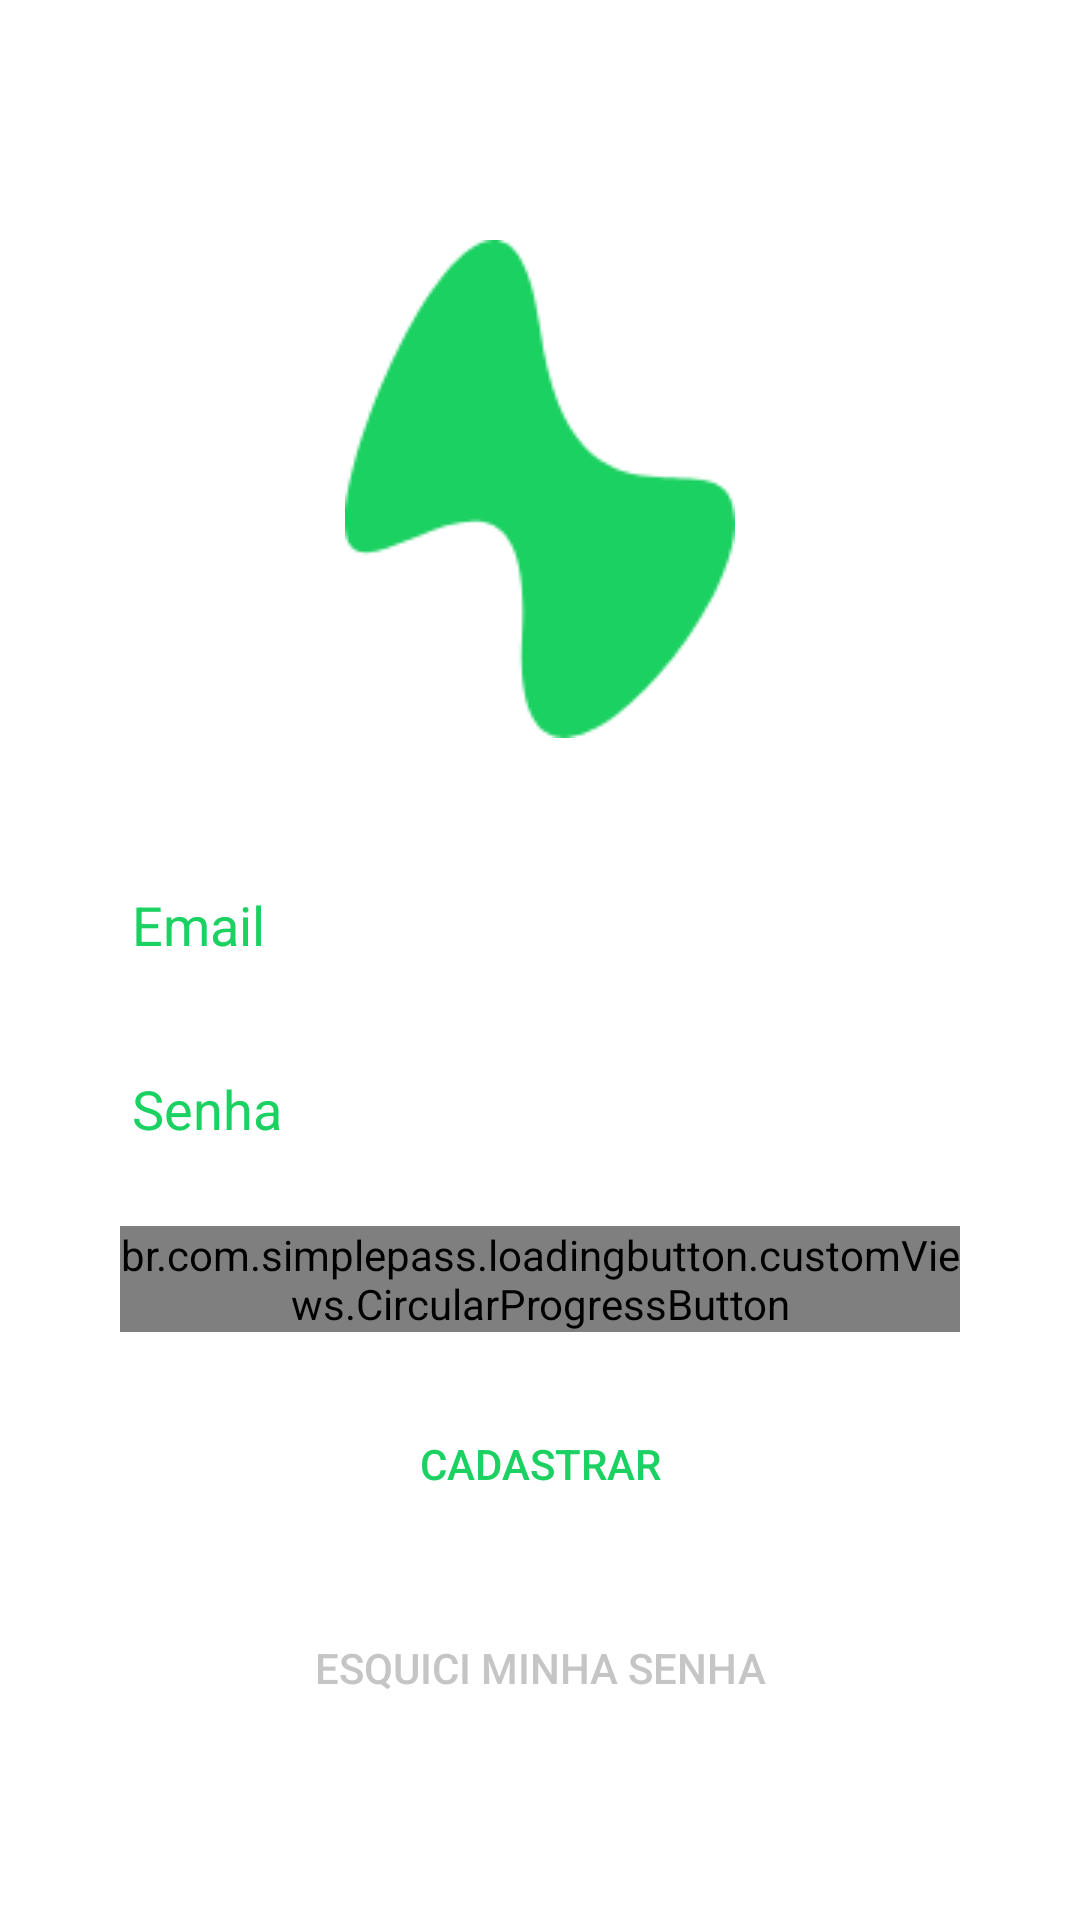

This screen was rendered from an Android layout file. Write that file and the resources it references.
<!-- AndroidManifest.xml: application theme AppTheme -->
<!-- res/layout/activity_main.xml -->
<?xml version="1.0" encoding="utf-8"?>
<androidx.constraintlayout.widget.ConstraintLayout xmlns:android="http://schemas.android.com/apk/res/android"
    xmlns:tools="http://schemas.android.com/tools"
    android:layout_width="match_parent"
    android:layout_height="match_parent"
    xmlns:app="http://schemas.android.com/apk/res-auto"
    tools:context=".MainActivity"
    android:background="@color/white">

    <LinearLayout
        android:layout_width="match_parent"
        android:layout_height="match_parent"
        android:padding="40dp"
        android:orientation="vertical">

        <ImageView
            android:layout_width="wrap_content"
            android:layout_height="wrap_content"
            android:layout_gravity="center"
            android:layout_marginTop="40dp"
            android:layout_marginBottom="40dp"
            android:src="@drawable/ic_launcher_background"/>

        <EditText
            android:id="@+id/edtTextLoginEmail"
            android:layout_width="match_parent"
            android:layout_height="wrap_content"
            android:inputType="textEmailAddress"
            android:layout_marginBottom="20dp"
            style="@style/AppEditText"
            android:textColor="@color/colorPrimary"
            android:textColorHint="@color/colorPrimary"
            android:hint="Email"/>

        <EditText
            style="@style/AppEditText"
            android:id="@+id/edtTextLoginSenha"
            android:layout_width="match_parent"
            android:layout_height="wrap_content"
            android:inputType="textPassword"
            android:layout_marginBottom="20dp"
            android:textColor="@color/colorPrimary"
            android:textColorHint="@color/colorPrimary"
            android:hint="Senha"/>

        <br.com.simplepass.loadingbutton.customViews.CircularProgressButton
            android:id="@+id/btnLoginEntrar"
            android:layout_width="match_parent"
            android:layout_height="wrap_content"
            android:layout_marginBottom="20dp"
            android:background="@drawable/rounded_corners_primary"
            android:textColor="@color/white"
            android:text="Entrar"
            android:onClick="entrar"
            app:spinning_bar_color="@color/white"
            app:spinning_bar_padding="6dp"
            app:spinning_bar_width="3dp"
            android:layout_gravity="center"/>

        <Button
            android:id="@+id/btnLoginCadastrar"
            android:layout_width="match_parent"
            android:layout_height="wrap_content"
            android:layout_marginBottom="20dp"
            android:textColor="@color/colorPrimary"
            android:background="@color/transparent"
            android:shadowDx="0"
            android:shadowDy="0"
            android:text="Cadastrar"
            android:onClick="goCadastroUsuario"/>

        <Button
            android:id="@+id/btnLoginEsqueciMinhaSenha"
            android:layout_width="match_parent"
            android:layout_height="wrap_content"
            android:textColor="@color/lightGray"
            android:text="Esquici minha senha"
            android:background="@color/transparent"
            android:onClick="goEsqueciMinhaSenha"/>

    </LinearLayout>

</androidx.constraintlayout.widget.ConstraintLayout>
<!-- resources referenced by this layout -->
<resources>
  <color name="colorPrimary">#1BD162</color>
  <color name="lightGray">#a6a6a6a6</color>
  <color name="transparent">#00D81B60</color>
  <color name="white">#fff</color>
  <!-- drawable ic_launcher_background: png bitmap (drawable, 4268 bytes) -->
  <style name="AppEditText" parent="Widget.AppCompat.EditText">
          <item name="colorControlNormal">@color/colorPrimary</item>
          <item name="colorControlActivated">@color/colorPrimary</item>
          <item name="colorControlHighlight">@color/colorPrimary</item>
      </style>
  <style name="AppTheme" parent="Theme.AppCompat.NoActionBar">
          
          <item name="colorPrimary">@color/colorPrimary</item>
          <item name="colorPrimaryDark">@color/colorPrimaryDark</item>
          <item name="colorAccent">@color/colorAccent</item>
          <item name="editTextStyle">@style/AppEditText</item>
      </style>
  <color name="colorPrimaryDark">#269650</color>
  <color name="colorAccent">#1BD162</color>
</resources>
